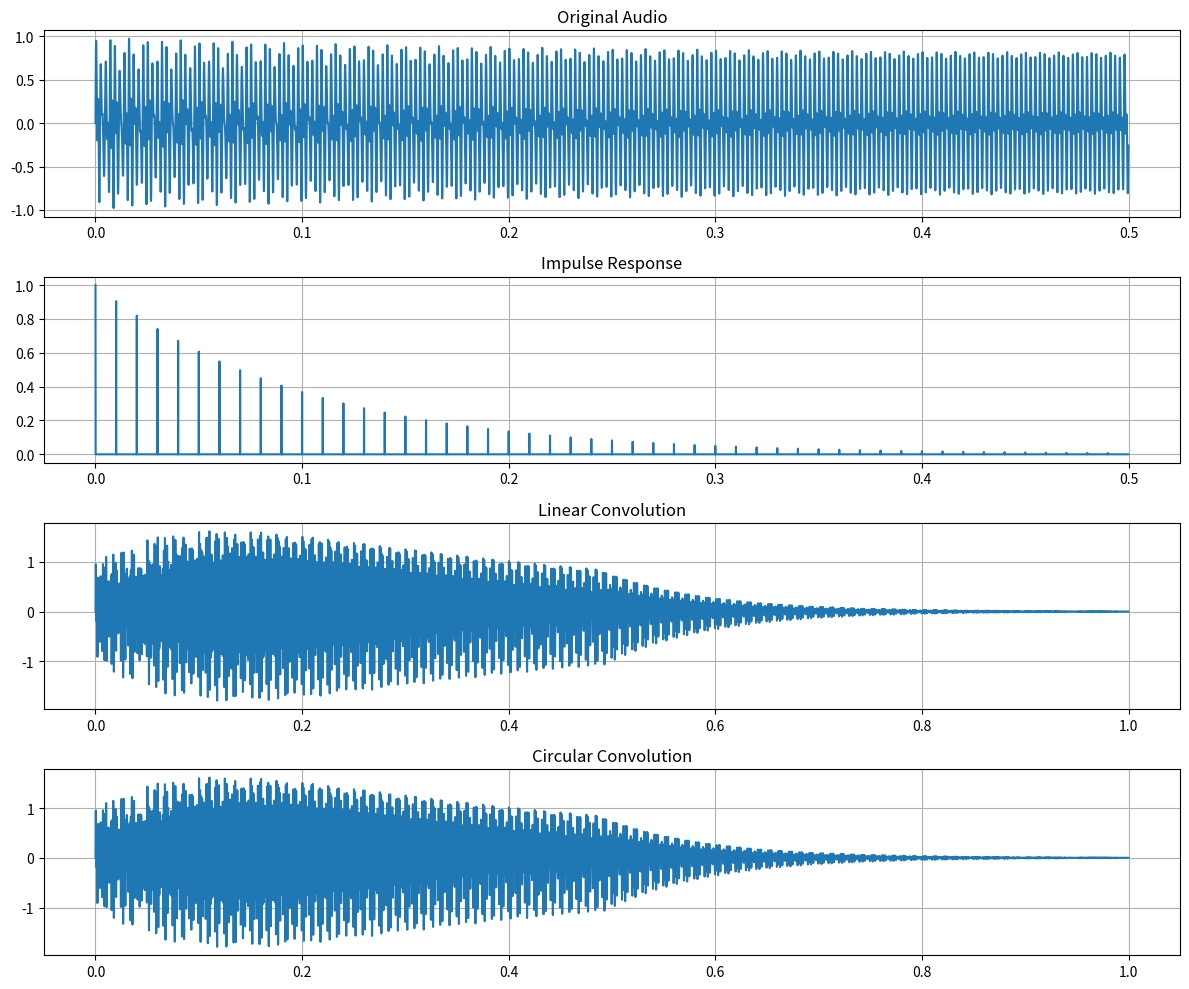
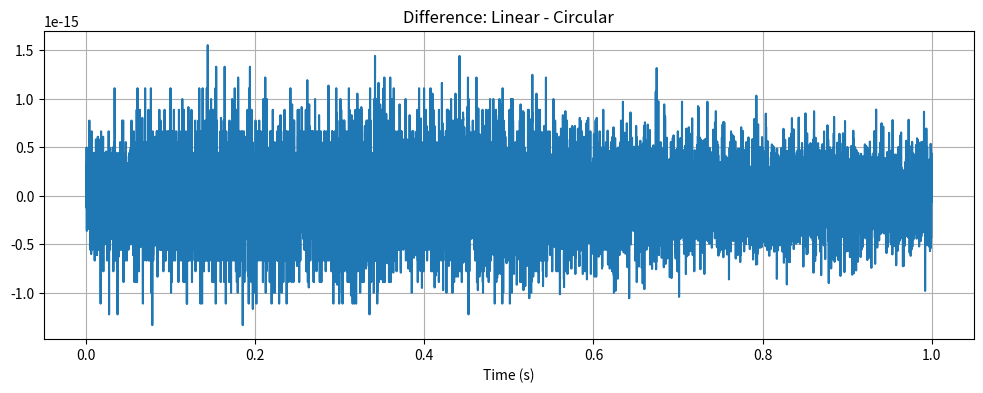

Write Python code to recreate these figures, in order.
import numpy as np
import matplotlib.pyplot as plt
from scipy import signal

def load_sin(fs=44000, duration=0.2):
    t = np.linspace(0, duration, int(fs * duration), endpoint=False)
    audio = 0.5 * np.sin(2 * np.pi * 440 * t) + \
            0.4 * np.sin(2 * np.pi * 880 * t) + \
            0.2 * np.exp(-4 * t) * np.sin(2 * np.pi * 1000 * t)
    return fs, audio

# Load signal
fs, x = load_sin(fs=14400, duration=0.5)

# Create impulse response
h = np.zeros_like(x)
t = np.linspace(0, len(h) / fs, len(h), endpoint=False)
h[::int(fs * 0.01)] = np.exp(-t[::int(fs * 0.01)] * 10)

# Linear convolution
y_linear = signal.convolve(x, h, mode='full')

# Circular convolution using FFT
N = len(x) + len(h) - 1
h_pad = np.pad(h, (0, N - len(h)))
x_pad = np.pad(x, (0, N - len(x)))
y_circ = np.real(np.fft.ifft(np.fft.fft(x_pad) * np.fft.fft(h_pad)))

# Truncate circular conv to match linear length
y_circ_trunc = y_circ[:len(y_linear)]

# Plotting
fig, axes = plt.subplots(4, 1, figsize=(12, 10))

# Time axes matching signal lengths
time_x = np.arange(len(x)) / fs
time_h = np.arange(len(h)) / fs
time_y = np.arange(len(y_linear)) / fs
time_circ = np.arange(len(y_circ_trunc)) / fs

axes[0].plot(time_x, x)
axes[0].set_title('Original Audio')
axes[0].grid(True)

axes[1].plot(time_h, h)
axes[1].set_title('Impulse Response')
axes[1].grid(True)

axes[2].plot(time_y, y_linear)
axes[2].set_title('Linear Convolution')
axes[2].grid(True)

axes[3].plot(time_circ, y_circ_trunc)
axes[3].set_title('Circular Convolution')
axes[3].grid(True)

plt.tight_layout()

# Difference plot
min_len = min(len(y_linear), len(y_circ_trunc))
time_diff = np.arange(min_len) / fs
diff = y_linear[:min_len] - y_circ_trunc[:min_len]

plt.figure(figsize=(12, 4))
plt.plot(time_diff, diff)
plt.title('Difference: Linear - Circular')
plt.xlabel('Time (s)')
plt.grid(True)
plt.show()

print('Linear convolution shows true filtering effect; circular convolution has wrap-around artifacts.')
